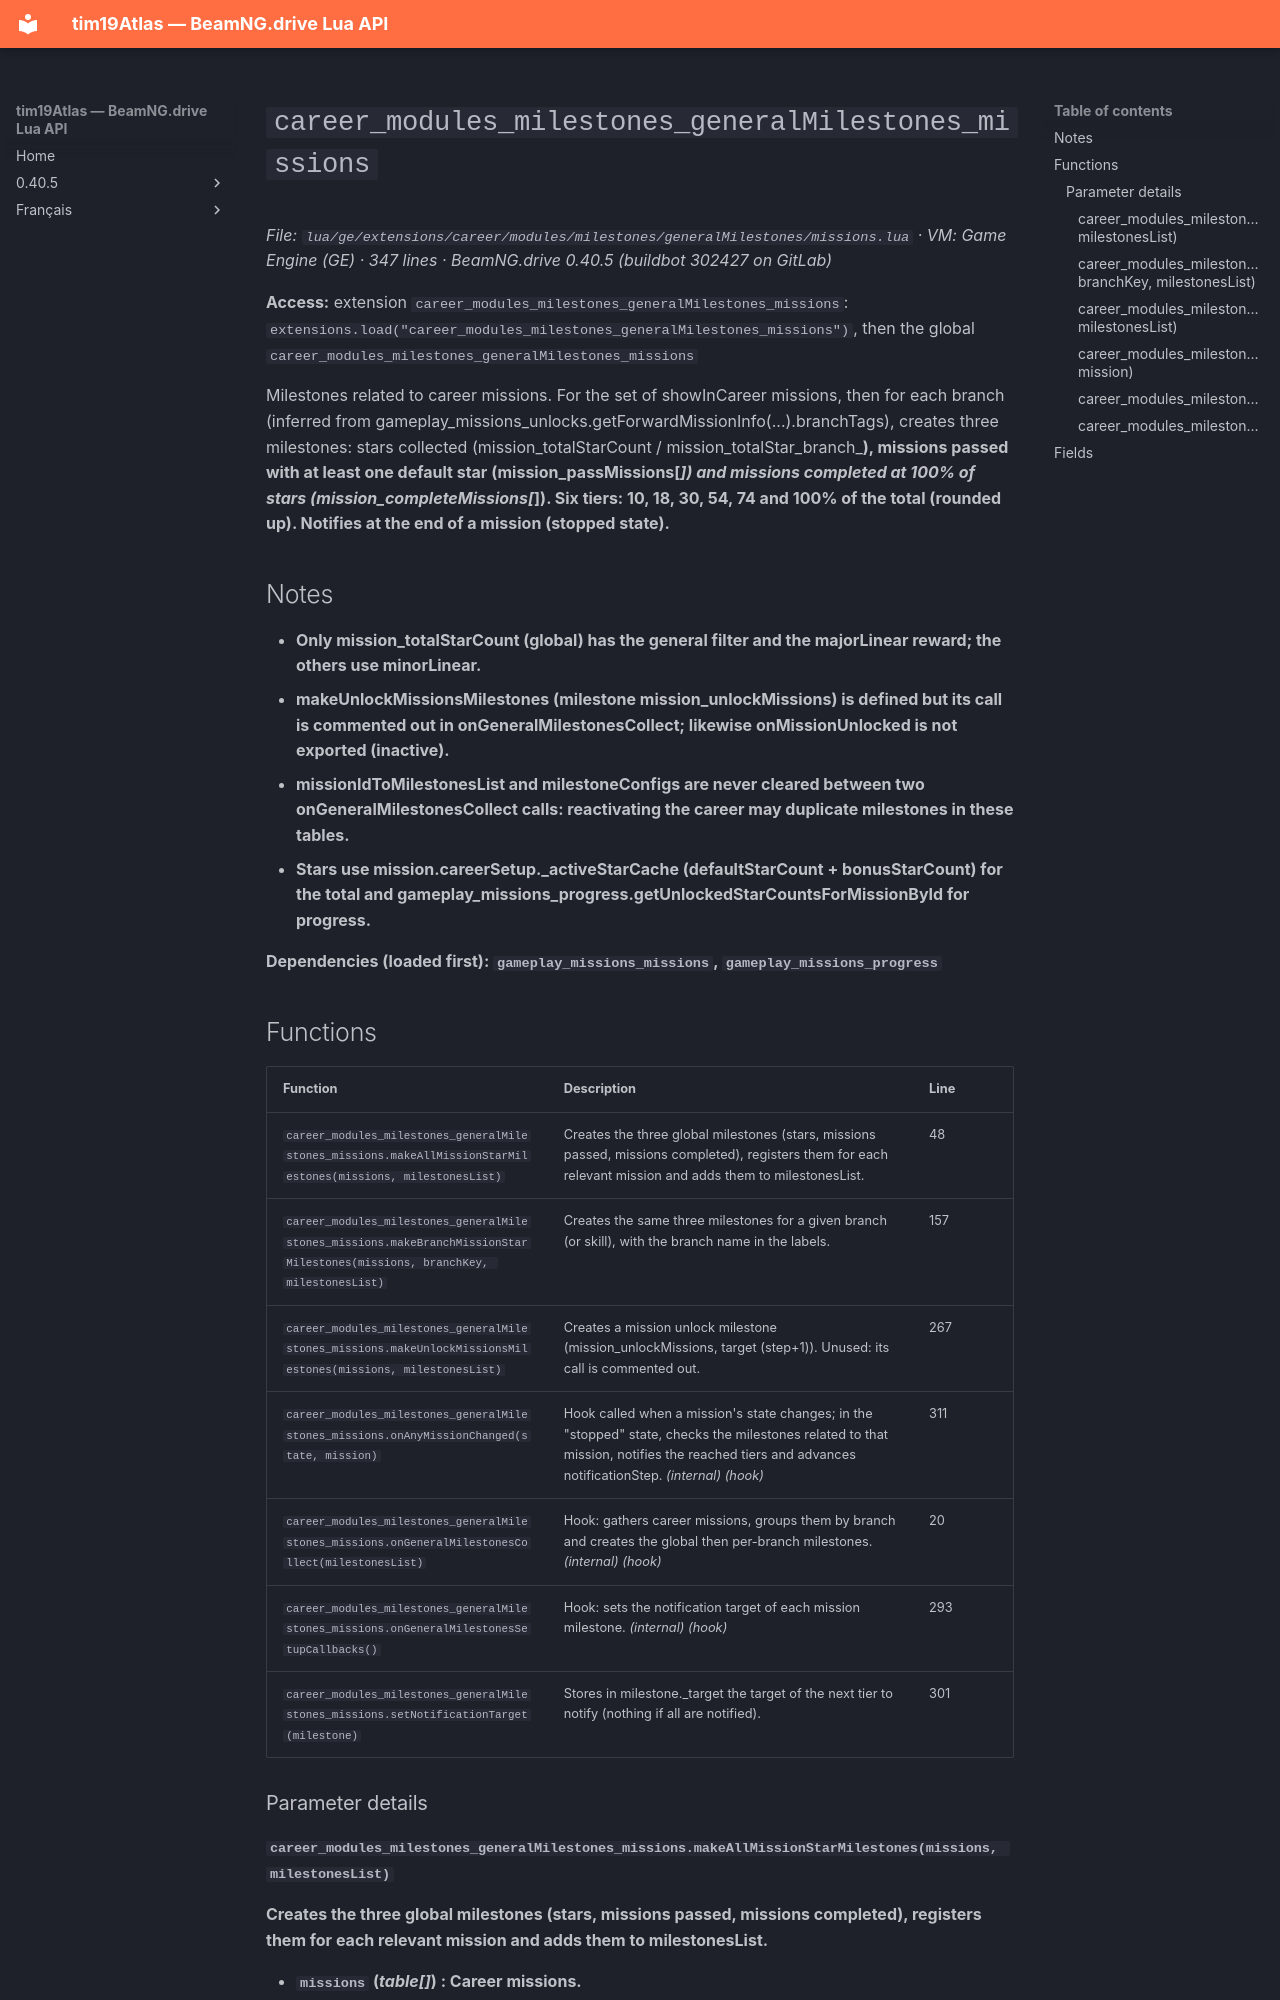

repository: Tim0219800/beamng-lua-atlas · page: 0.40.5/ge/extensions/career/modules/milestones/generalMilestones/missions.html · generator: mkdocs

# `career_modules_milestones_generalMilestones_missions`

*File: `lua/ge/extensions/career/modules/milestones/generalMilestones/missions.lua` · VM: Game Engine (GE) · 347 lines · BeamNG.drive 0.40.5 (buildbot 302427 on GitLab)*

**Access:** extension `career_modules_milestones_generalMilestones_missions`: `extensions.load("career_modules_milestones_generalMilestones_missions")`, then the global `career_modules_milestones_generalMilestones_missions`

Milestones related to career missions. For the set of showInCareer missions, then for each branch (inferred from gameplay_missions_unlocks.getForwardMissionInfo(...).branchTags), creates three milestones: stars collected (mission_totalStarCount / mission_totalStar_branch_<b>), missions passed with at least one default star (mission_passMissions[_<b>]) and missions completed at 100% of stars (mission_completeMissions[_<b>]). Six tiers: 10, 18, 30, 54, 74 and 100% of the total (rounded up). Notifies at the end of a mission (stopped state).

## Notes

- Only mission_totalStarCount (global) has the general filter and the majorLinear reward; the others use minorLinear.
- makeUnlockMissionsMilestones (milestone mission_unlockMissions) is defined but its call is commented out in onGeneralMilestonesCollect; likewise onMissionUnlocked is not exported (inactive).
- missionIdToMilestonesList and milestoneConfigs are never cleared between two onGeneralMilestonesCollect calls: reactivating the career may duplicate milestones in these tables.
- Stars use mission.careerSetup._activeStarCache (defaultStarCount + bonusStarCount) for the total and gameplay_missions_progress.getUnlockedStarCountsForMissionById for progress.

**Dependencies (loaded first):** `gameplay_missions_missions`, `gameplay_missions_progress`
